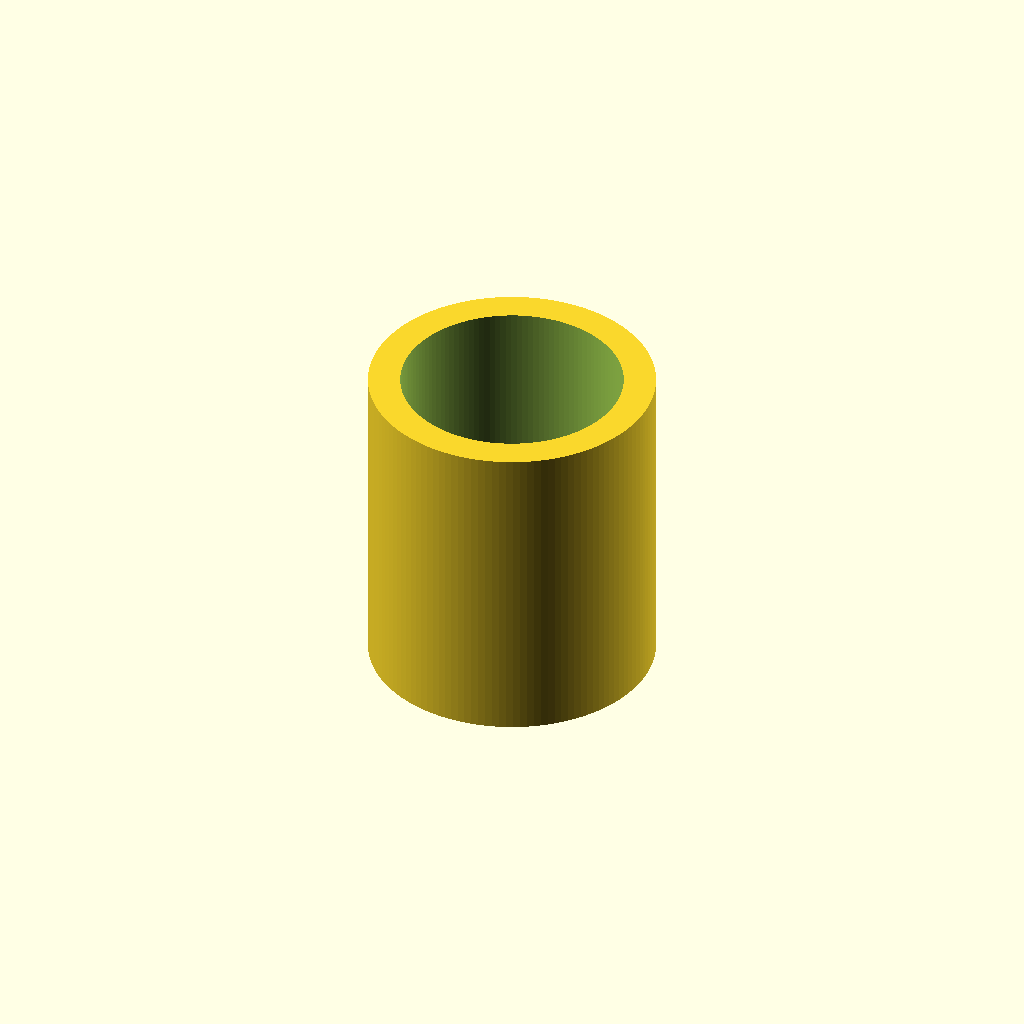
Cell 1 — every parameter at its default value.
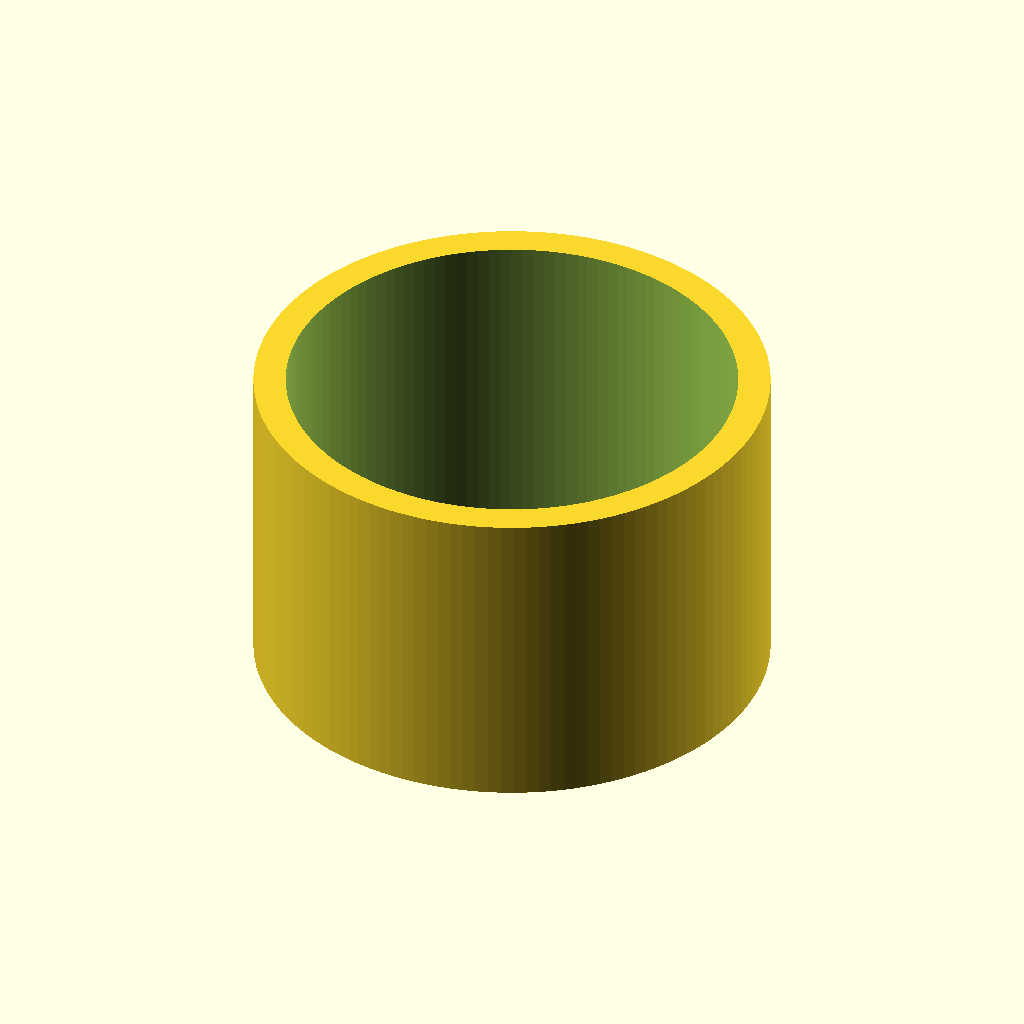
Cell 2: the same model with tool_d_mm = 17.
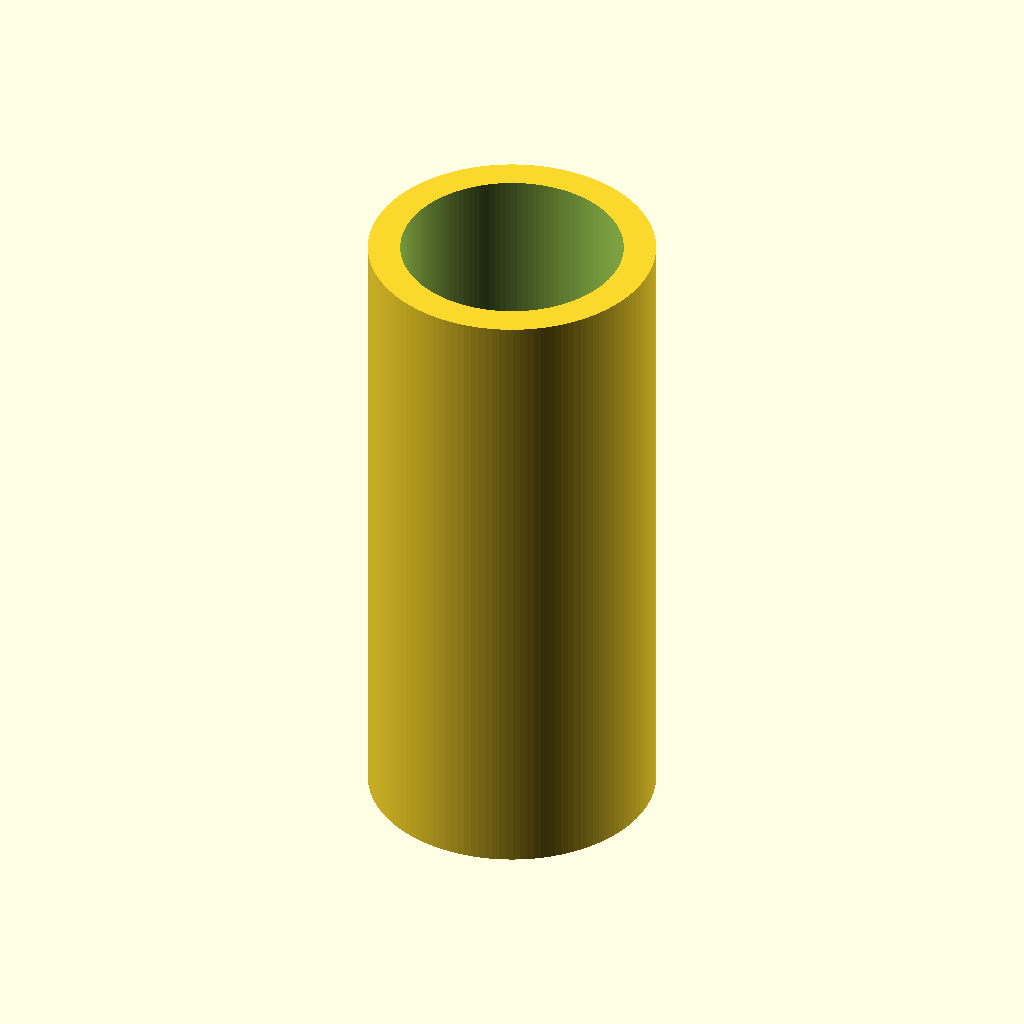
Cell 3: the same model with height_mm = 24.
One fixed orthographic camera (rotation 55°, 0°, 25°; colour scheme Cornfield) for every cell.
OpenSCAD source file scad/parts/tpu_sleeve.scad:
// TPUの筒（parts-library.md §4.6）。形は c_clip.scad の tpu_sleeve_local / tpu_sleeve_rail。
// このファイルは、筒だけを刷る試し用の入口（main.scad の mode="sleeve" と同じ形）。
include <../lib/common.scad>
include <rail.scad>
include <c_clip.scad>

tool_d_mm = 8.5;
height_mm = 12;
tpu_sleeve_local(tool_d_mm, height_mm, "print");
Parameter table extracted from the source (name, type, default, range or options):
tool_d_mm: number, default 8.5
height_mm: number, default 12
